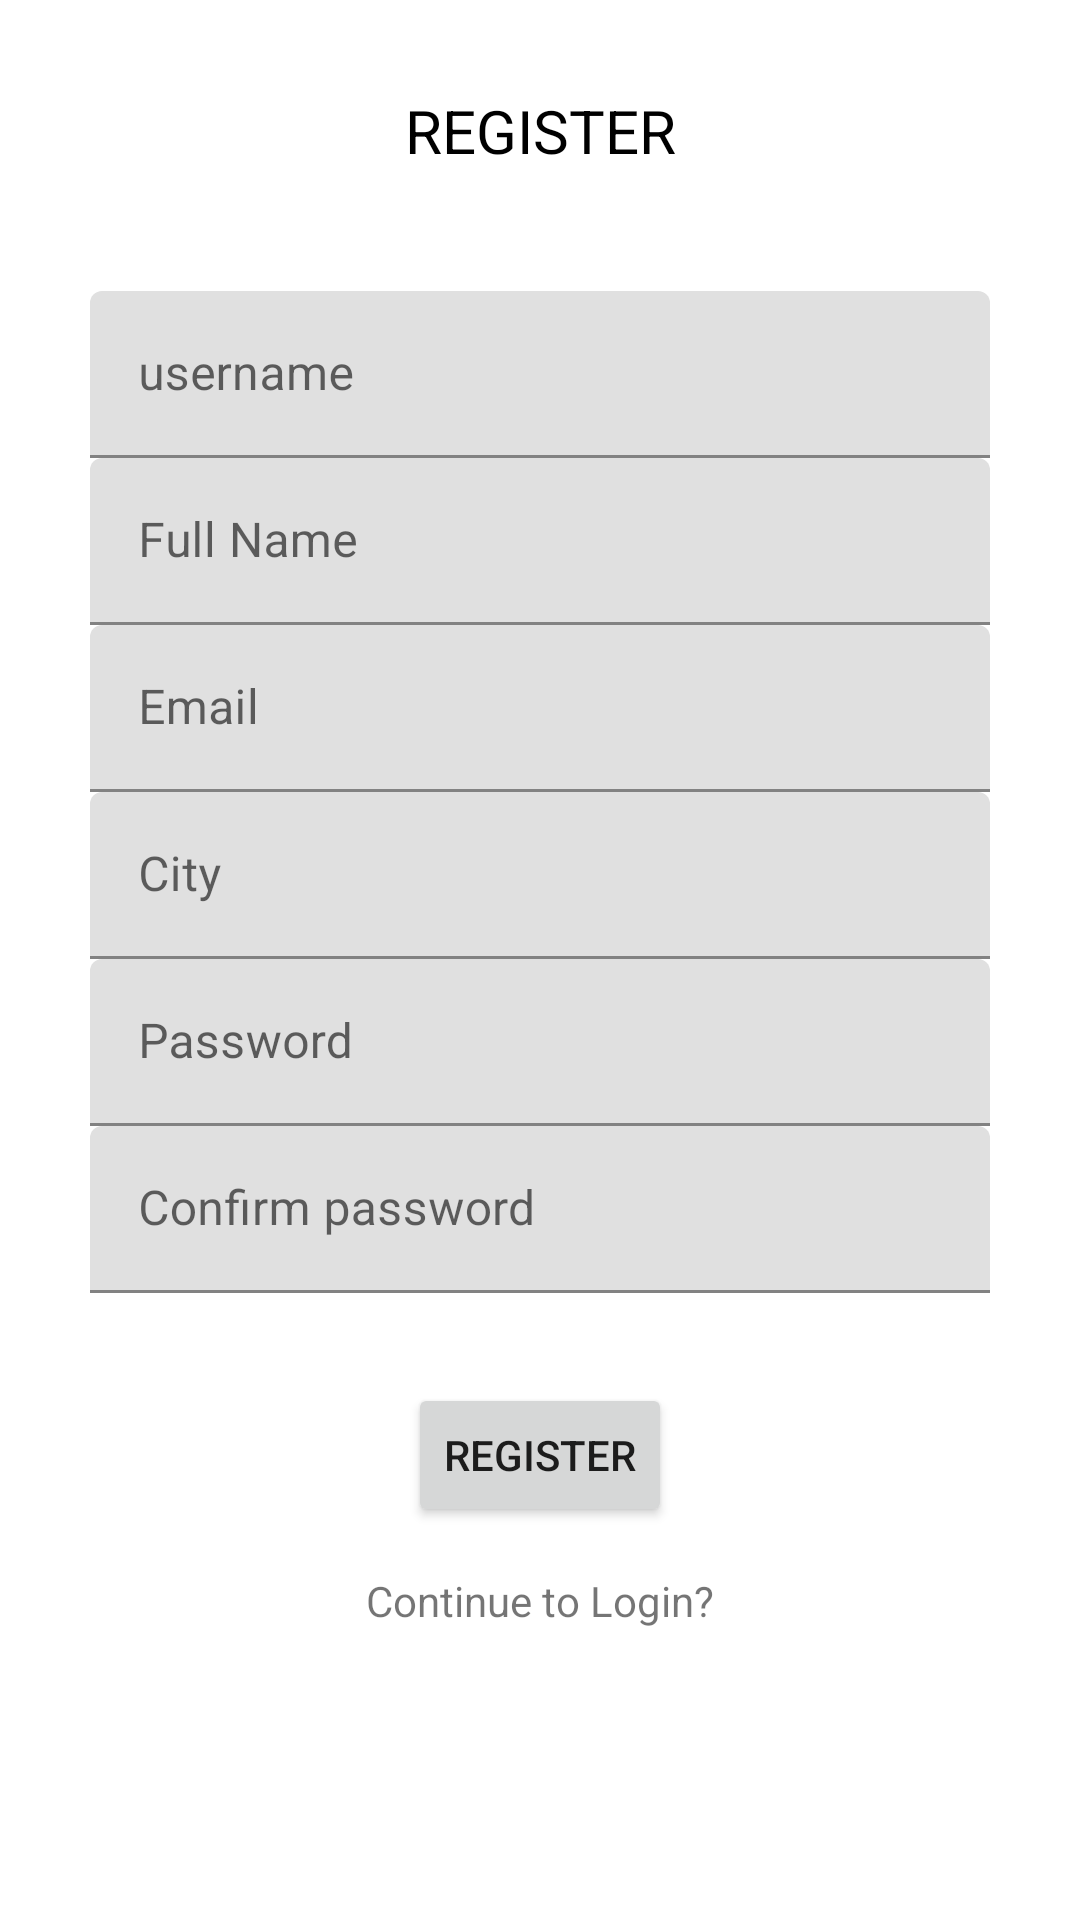

Reconstruct the res/layout file that produces this screen, plus the resources it refers to.
<!-- AndroidManifest.xml: application theme Theme.FSEUSER -->
<!-- res/layout/activity_register.xml -->
<?xml version="1.0" encoding="utf-8"?>
<ScrollView xmlns:android="http://schemas.android.com/apk/res/android"
    xmlns:app="http://schemas.android.com/apk/res-auto"
    xmlns:tools="http://schemas.android.com/tools"
    android:layout_width="match_parent"
    android:layout_height="match_parent"
    tools:context=".RegisterActivity">

    <androidx.constraintlayout.widget.ConstraintLayout
        android:layout_width="match_parent"
        android:layout_height="match_parent"
        app:layout_constraintStart_toStartOf="parent"
        app:layout_constraintEnd_toEndOf="parent"
        app:layout_constraintTop_toBottomOf="parent"
        app:layout_constraintBottom_toTopOf="parent">

        <TextView
            android:id="@+id/tvregister"
            android:layout_width="wrap_content"
            android:layout_height="wrap_content"
            android:text="REGISTER"
            android:textSize="20dp"
            android:layout_marginTop="30dp"
            android:layout_marginBottom="40dp"
            android:textColor="@color/black"
            app:layout_constraintStart_toStartOf="parent"
            app:layout_constraintEnd_toEndOf="parent"
            app:layout_constraintTop_toTopOf="parent"
            app:layout_constraintBottom_toTopOf="@+id/textusername"
            />

        <com.google.android.material.textfield.TextInputLayout
            android:id="@+id/textusername"
            android:layout_width="match_parent"
            android:layout_height="wrap_content"
            android:layout_marginStart="30dp"
            android:layout_marginEnd="30dp"
            app:layout_constraintStart_toStartOf="parent"
            app:layout_constraintEnd_toEndOf="parent"
            app:layout_constraintTop_toBottomOf="@+id/tvregister"
            app:layout_constraintBottom_toTopOf="@+id/textname"
            >
            <EditText
                android:id="@+id/etusername"
                android:layout_width="match_parent"
                android:layout_height="wrap_content"
                android:hint="username"
                />
        </com.google.android.material.textfield.TextInputLayout>

        <com.google.android.material.textfield.TextInputLayout
            android:id="@+id/textname"
            android:layout_width="match_parent"
            android:layout_height="wrap_content"
            android:layout_marginStart="30dp"
            android:layout_marginEnd="30dp"
            app:layout_constraintStart_toStartOf="parent"
            app:layout_constraintEnd_toEndOf="parent"
            app:layout_constraintTop_toBottomOf="@+id/textusername"
            app:layout_constraintBottom_toTopOf="@+id/textemail">

            <EditText
                android:id="@+id/etname"
                android:layout_width="match_parent"
                android:layout_height="wrap_content"
                android:hint="Full Name"
                />
        </com.google.android.material.textfield.TextInputLayout>

        <com.google.android.material.textfield.TextInputLayout
            android:id="@+id/textemail"
            android:layout_width="match_parent"
            android:layout_height="wrap_content"
            android:layout_marginStart="30dp"
            android:layout_marginEnd="30dp"
            app:layout_constraintStart_toStartOf="parent"
            app:layout_constraintEnd_toEndOf="parent"
            app:layout_constraintTop_toBottomOf="@+id/textname"
            app:layout_constraintBottom_toTopOf="@+id/textcity">

            <EditText
                android:id="@+id/etemail"
                android:layout_width="match_parent"
                android:layout_height="wrap_content"
                android:hint="Email"/>

        </com.google.android.material.textfield.TextInputLayout>

        <com.google.android.material.textfield.TextInputLayout
            android:id="@+id/textcity"
            android:layout_width="match_parent"
            android:layout_height="wrap_content"
            android:layout_marginStart="30dp"
            android:layout_marginEnd="30dp"
            app:layout_constraintStart_toStartOf="parent"
            app:layout_constraintEnd_toEndOf="parent"
            app:layout_constraintTop_toBottomOf="@+id/textemail"
            app:layout_constraintBottom_toTopOf="@+id/textpassword">

            <EditText
                android:id="@+id/etcity"
                android:layout_width="match_parent"
                android:layout_height="wrap_content"
                android:hint="City" />

        </com.google.android.material.textfield.TextInputLayout>

        <com.google.android.material.textfield.TextInputLayout
            android:id="@+id/textpassword"
            android:layout_width="match_parent"
            android:layout_height="wrap_content"
            android:layout_marginStart="30dp"
            android:layout_marginEnd="30dp"
            app:layout_constraintStart_toStartOf="parent"
            app:layout_constraintEnd_toEndOf="parent"
            app:layout_constraintTop_toBottomOf="@+id/textcity"
            app:layout_constraintBottom_toTopOf="@+id/textcpassword">

            <EditText
                android:id="@+id/etpassword"
                android:layout_width="match_parent"
                android:layout_height="wrap_content"
                android:hint="Password"
                android:inputType="textPassword"/>

        </com.google.android.material.textfield.TextInputLayout>

        <com.google.android.material.textfield.TextInputLayout
            android:id="@+id/textcpassword"
            android:layout_width="match_parent"
            android:layout_height="wrap_content"
            android:layout_marginStart="30dp"
            android:layout_marginEnd="30dp"
            app:layout_constraintStart_toStartOf="parent"
            app:layout_constraintEnd_toEndOf="parent"
            app:layout_constraintTop_toBottomOf="@+id/textpassword"
            app:layout_constraintBottom_toTopOf="@+id/btregister">

            <EditText
                android:id="@+id/etcpassword"
                android:layout_width="match_parent"
                android:layout_height="wrap_content"
                android:hint="Confirm password"
                android:inputType="textPassword" />

        </com.google.android.material.textfield.TextInputLayout>

        <Button
            android:id="@+id/btregister"
            android:layout_width="wrap_content"
            android:layout_height="wrap_content"
            android:layout_marginTop="30dp"
            android:layout_marginBottom="15dp"
            app:layout_constraintStart_toStartOf="parent"
            app:layout_constraintEnd_toEndOf="parent"
            app:layout_constraintTop_toBottomOf="@+id/textcpassword"
            app:layout_constraintBottom_toTopOf="@+id/tvlogin"
            android:text="Register"/>

        <TextView
            android:id="@+id/tvlogin"
            android:layout_width="wrap_content"
            android:layout_height="wrap_content"
            android:layout_marginBottom="50dp"
            app:layout_constraintStart_toStartOf="parent"
            app:layout_constraintEnd_toEndOf="parent"
            app:layout_constraintTop_toBottomOf="@+id/btregister"
            app:layout_constraintBottom_toBottomOf="parent"
            android:text="Continue to Login?"/>
    </androidx.constraintlayout.widget.ConstraintLayout>
</ScrollView>
<!-- resources referenced by this layout -->
<resources>
  <style name="Theme.FSEUSER" parent="Theme.MaterialComponents.DayNight.NoActionBar">
          
          <item name="colorPrimary">#4CAF50</item>
          <item name="colorPrimaryDark">#1F1C26</item>
          <item name="colorAccent">#CE2A5E</item>
          
          <item name="colorSecondary">@color/teal_200</item>
          <item name="colorSecondaryVariant">@color/teal_700</item>
          <item name="colorOnSecondary">@color/black</item>
          
          <item name="android:statusBarColor" tools:targetApi="l">?attr/colorPrimaryVariant</item>
          
      </style>
  <!-- not gathered from this repository: default colours our renderer supplied (Android Studio template values) -->
  <color name="teal_200">#FF03DAC5</color>
  <color name="teal_700">#FF018786</color>
  <color name="black">#FF000000</color>
</resources>
